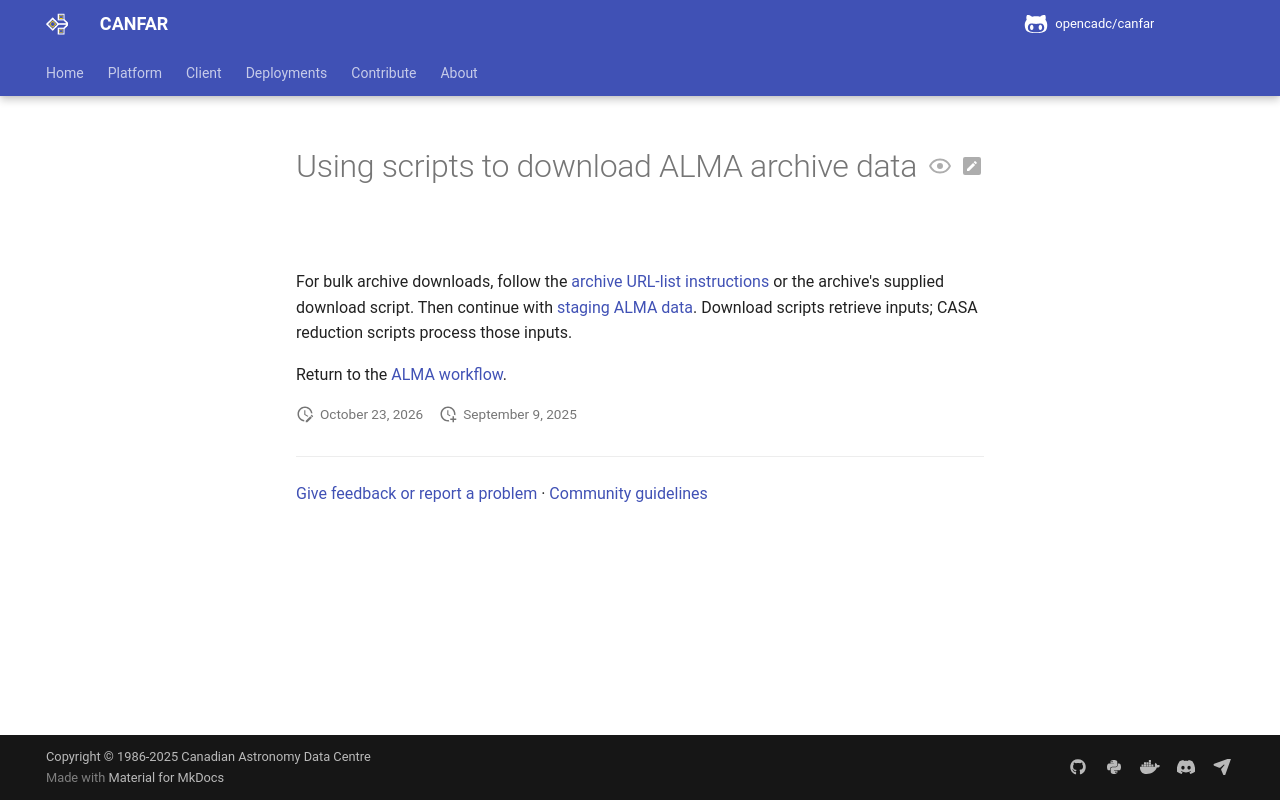

repository: opencadc/canfar · page: edge/platform/community/alma/ALMA_Desktop/archive_script_download/index.html · generator: mkdocs

# Using scripts to download ALMA archive data

For bulk archive downloads, follow the [archive URL-list instructions](../../../storage/transfers.md#download-an-archive-url-list) or the archive's supplied download script. Then continue with [staging ALMA data](../index.md#2-stage-the-archive-data). Download scripts retrieve inputs; CASA reduction scripts process those inputs.

Return to the [ALMA workflow](../index.md).
